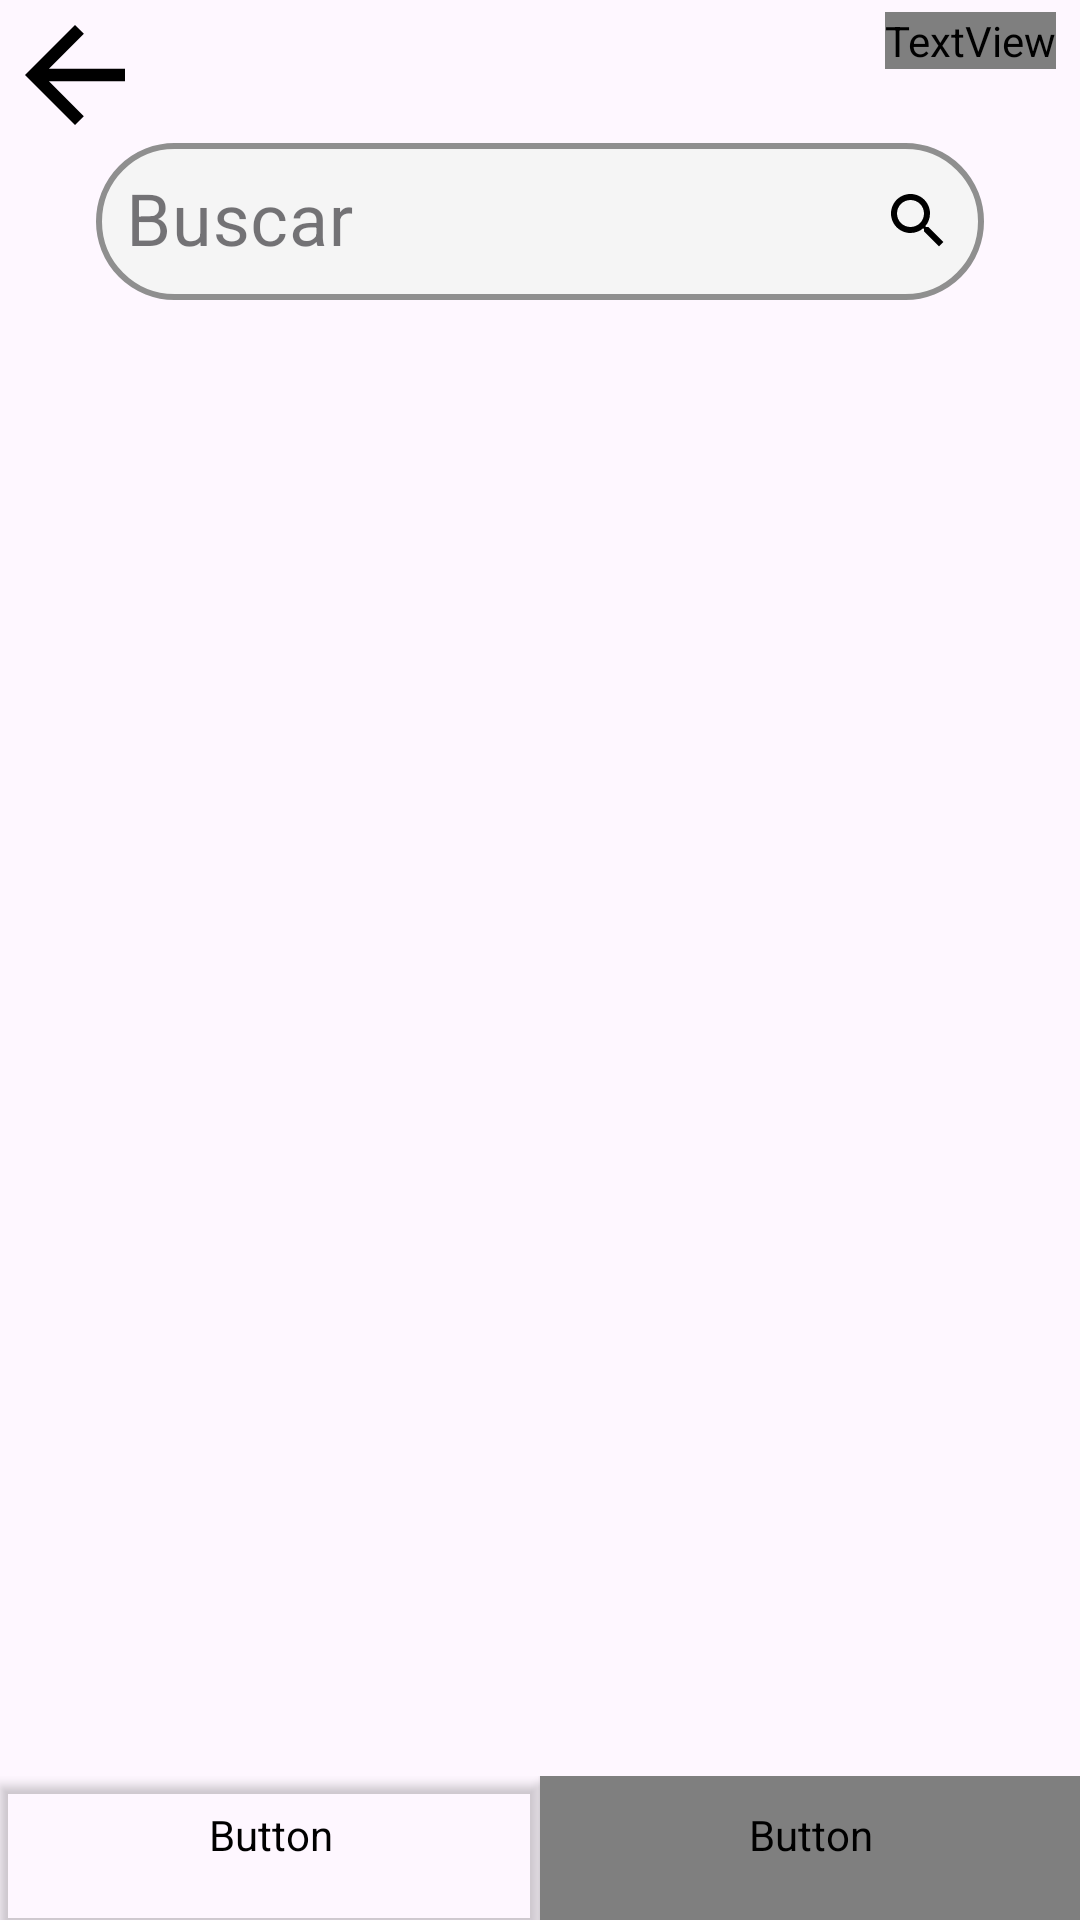

Reconstruct the res/layout file that produces this screen, plus the resources it refers to.
<!-- AndroidManifest.xml: application theme Theme.TiendaRopaProjecto -->
<!-- res/layout/carrito_activity.xml -->
<?xml version="1.0" encoding="utf-8"?>
<androidx.constraintlayout.widget.ConstraintLayout xmlns:android="http://schemas.android.com/apk/res/android"
    xmlns:app="http://schemas.android.com/apk/res-auto"
    xmlns:tools="http://schemas.android.com/tools"
    android:id="@+id/main"
    android:layout_width="match_parent"
    android:layout_height="match_parent"
    tools:context=".MainActivity">

    <androidx.constraintlayout.widget.ConstraintLayout
        android:id="@+id/layoutFondo"
        android:layout_width="0dp"
        android:layout_height="0dp"
        app:layout_constraintBottom_toBottomOf="parent"
        app:layout_constraintEnd_toEndOf="parent"
        app:layout_constraintStart_toStartOf="parent"
        app:layout_constraintTop_toTopOf="parent">

        <androidx.constraintlayout.widget.ConstraintLayout
            android:id="@+id/header"
            android:layout_width="0dp"
            android:layout_height="100dp"
            app:layout_constraintBottom_toTopOf="@+id/body"
            app:layout_constraintEnd_toEndOf="parent"
            app:layout_constraintHorizontal_bias="0.0"
            app:layout_constraintStart_toStartOf="parent"
            app:layout_constraintTop_toTopOf="parent">

            <TextView
                android:id="@+id/textViewSaludo"
                android:layout_width="wrap_content"
                android:layout_height="wrap_content"
                android:layout_marginTop="4dp"
                android:layout_marginEnd="8dp"
                android:fontFamily="@font/ar_one_sans_bold"
                android:text="@string/saludo"
                android:textSize="34sp"
                android:textStyle="bold"
                app:layout_constraintEnd_toEndOf="parent"
                app:layout_constraintTop_toTopOf="parent" />

            <com.google.android.material.textfield.TextInputLayout
                android:id="@+id/buscador"
                style="@style/CustomTextInputLayout"
                android:layout_width="0dp"
                android:layout_height="wrap_content"
                android:layout_marginStart="32dp"
                android:layout_marginEnd="32dp"
                app:layout_constraintBottom_toBottomOf="parent"
                app:layout_constraintEnd_toEndOf="parent"
                app:layout_constraintStart_toStartOf="parent">

                <com.google.android.material.textfield.TextInputEditText
                    style="@style/CustomTextInputEditText"
                    android:layout_width="match_parent"
                    android:layout_height="wrap_content"
                    android:drawableEnd="@drawable/ic_menu_search"
                    android:hint="@string/finder" />
            </com.google.android.material.textfield.TextInputLayout>

            <ImageButton
    android:id="@+id/button_return"
    android:layout_width="wrap_content"
    android:layout_height="wrap_content"
    android:background="@null"
    android:contentDescription="@string/desc_button_return"
    app:layout_constraintStart_toStartOf="parent"
    app:layout_constraintTop_toTopOf="parent"
    app:srcCompat="@drawable/ic_back_arrow" />

        </androidx.constraintlayout.widget.ConstraintLayout>

        <androidx.constraintlayout.widget.ConstraintLayout
            android:id="@+id/body"
            android:layout_width="0dp"
            android:layout_height="0dp"
            app:layout_constraintBottom_toTopOf="@+id/footer"
            app:layout_constraintEnd_toEndOf="parent"
            app:layout_constraintStart_toStartOf="parent"
            app:layout_constraintTop_toBottomOf="@+id/header">

            <GridView
                android:layout_width="0dp"
                android:layout_height="0dp"
                app:layout_constraintBottom_toBottomOf="parent"
                app:layout_constraintEnd_toEndOf="parent"
                app:layout_constraintStart_toStartOf="parent"
                app:layout_constraintTop_toTopOf="parent" />
        </androidx.constraintlayout.widget.ConstraintLayout>

        <androidx.constraintlayout.widget.ConstraintLayout
            android:id="@+id/footer"
            android:layout_width="0dp"
            android:layout_height="wrap_content"
            app:layout_constraintBottom_toBottomOf="parent"
            app:layout_constraintEnd_toEndOf="parent"
            app:layout_constraintStart_toStartOf="parent"
            app:layout_constraintTop_toBottomOf="@+id/body">

            <Button
                android:id="@+id/seguir"
                style="@style/CustomButtonStyle"
                android:layout_width="0dp"
                android:layout_height="wrap_content"
                android:backgroundTint="@android:color/transparent"
                android:text="@string/seguir_compradno"
                app:layout_constraintBottom_toBottomOf="parent"
                app:layout_constraintEnd_toStartOf="@+id/finalizar"
                app:layout_constraintStart_toStartOf="parent"
                app:layout_constraintTop_toTopOf="parent" />

            <Button
                android:id="@+id/finalizar"
                style="@style/CustomButtonStyle"
                android:layout_width="0dp"
                android:layout_height="wrap_content"
                android:text="@string/fin_compra"
                app:layout_constraintBottom_toBottomOf="parent"
                app:layout_constraintEnd_toEndOf="parent"
                app:layout_constraintStart_toEndOf="@+id/seguir"
                app:layout_constraintTop_toTopOf="parent" />

        </androidx.constraintlayout.widget.ConstraintLayout>

    </androidx.constraintlayout.widget.ConstraintLayout>
</androidx.constraintlayout.widget.ConstraintLayout>
<!-- resources referenced by this layout -->
<resources>
  <!-- drawable ic_back_arrow (drawable) -->
  <vector xmlns:android="http://schemas.android.com/apk/res/android"
      android:width="50dp"
      android:height="50dp"
      android:viewportWidth="24"
      android:viewportHeight="24">
      <path
          android:fillColor="#000000"
          android:pathData="M20 11H7.83l5.59-5.59L12 4l-8 8 8 8 1.41-1.41L7.83 13H20v-2z"/>
  </vector>
  <!-- drawable ic_menu_search (drawable) -->
  <vector xmlns:android="http://schemas.android.com/apk/res/android"
      android:width="24dp"
      android:height="24dp"
      android:viewportWidth="24"
      android:viewportHeight="24">
      <path
          android:fillColor="#000000"
          android:pathData="M15.5,14h-0.79l-0.28,-0.27C15.41,12.59 16,11.11 16,9.5 16,5.91 13.09,3 9.5,3 5.91,3 3,5.91 3,9.5 3,13.09 5.91,16 9.5,16c1.61,0 3.09,-0.59 4.23,-1.57l0.27,0.28v0.79l5,4.99L20.49,19l-4.99,-5zm-6,0C7.01,14 5,11.99 5,9.5 5,7.01 7.01,5 9.5,5 11.99,5 14,7.01 14,9.5 14,11.99 11.99,14 9.5,14z"/>
  </vector>
  <string name="desc_button_return">Return</string>
  <string name="fin_compra">Finalizar Compra</string>
  <string name="finder">Buscar</string>
  <string name="saludo">Looks &amp; co.</string>
  <string name="seguir_compradno">Seguir Comprando</string>
  <style name="CustomButtonStyle" parent="Widget.AppCompat.Button">
              <item name="android:fontFamily">@font/ar_one_sans_bold</item>
              <item name="android:textSize">14sp</item>
              <item name="android:textStyle">bold</item>
              <item name="android:textColor">@color/black</item>
  
          </style>
  <style name="CustomTextInputEditText" parent="Widget.MaterialComponents.TextInputEditText.OutlinedBox">
          
          <item name="android:textColor">@color/black</item>
          
          <item name="android:textSize">24sp</item>
          
          <item name="android:padding">10dp</item>
      </style>
  <style name="CustomTextInputLayout" parent="Widget.MaterialComponents.TextInputLayout.OutlinedBox">
          
          <item name="boxBackgroundColor">@color/gray_light</item>
          
          <item name="boxStrokeColor">@color/gray</item>
          <item name="boxStrokeWidth">2dp</item>
          <item name="boxStrokeWidthFocused">2dp</item>
          
          <item name="shapeAppearance">@style/CustomShapeAppearance</item>
          
          <item name="hintTextColor">@color/black</item>
      </style>
  <style name="Theme.TiendaRopaProjecto" parent="Base.Theme.TiendaRopaProjecto" />
  <color name="black">#000000</color>
  <color name="gray_light">#F5F5F5</color>
  <color name="gray">#9E9E9E</color>
  <style name="CustomShapeAppearance" parent="ShapeAppearance.MaterialComponents.SmallComponent">
          <item name="cornerFamily">rounded</item>
          <item name="cornerSize">30dp</item>
      </style>
  <style name="Base.Theme.TiendaRopaProjecto" parent="Theme.Material3.DayNight.NoActionBar">
          
          
      </style>
</resources>
